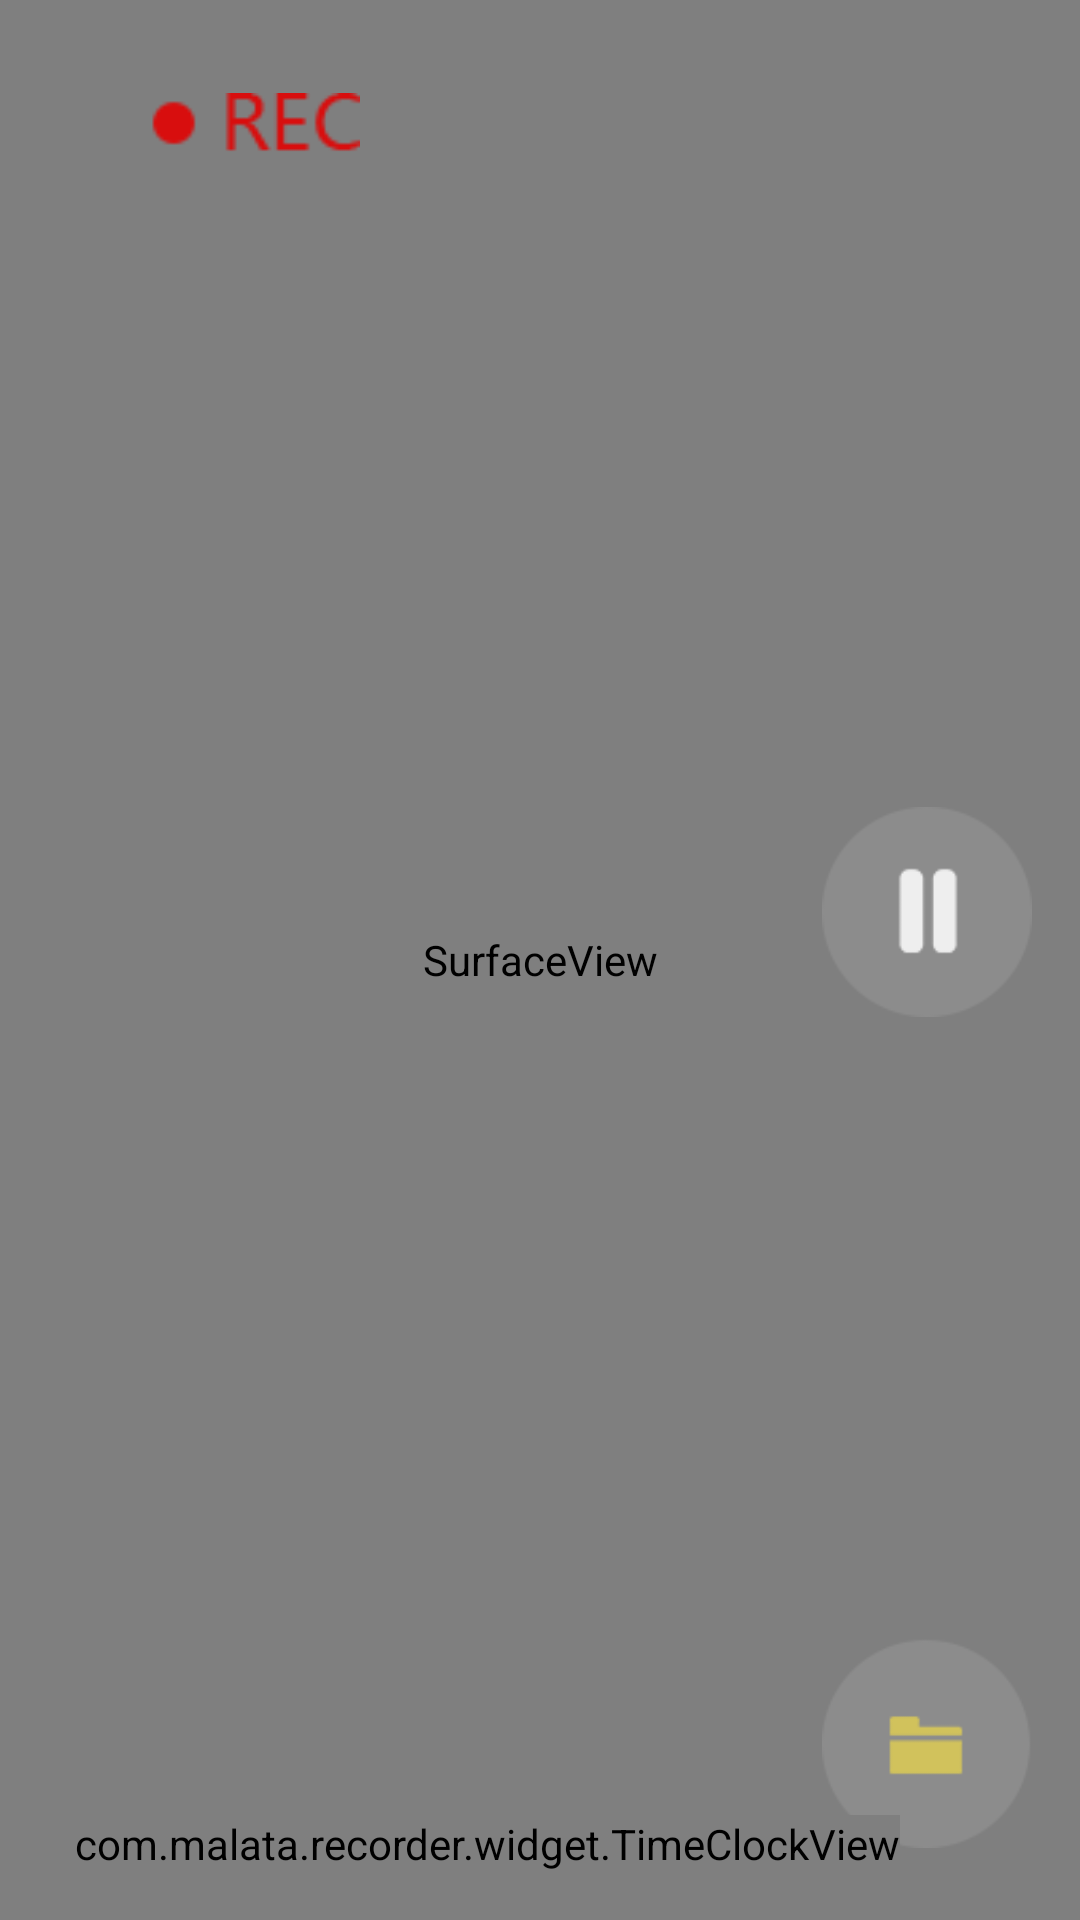

Android layout source for this screen:
<!-- AndroidManifest.xml: application theme AppTheme -->
<!-- res/layout/recorder_layout.xml -->
<?xml version="1.0" encoding="utf-8"?>
<FrameLayout xmlns:android="http://schemas.android.com/apk/res/android"
    android:layout_width="match_parent"
    android:layout_height="match_parent"
    android:background="@android:color/black"
    >
    
    
	<SurfaceView 
	    android:id="@+id/surfaceview"
	    android:layout_height="match_parent"
	    android:layout_width="match_parent"
	    />
	<RelativeLayout
	    android:id="@+id/right_layout" 
	    android:layout_width="wrap_content"
	    android:layout_height="match_parent"
	    android:layout_gravity="right|center"
	    android:layout_marginRight="16dp"
	    android:layout_marginBottom="16dp"
	    >
		<ImageView 
			android:id="@+id/record"		    
			android:layout_width="70dp"
			android:layout_height="70dp"
			android:src="@drawable/start"
			android:layout_centerInParent="true"
			style="@style/settings_control_bg"
		    />	
		    
		<ImageView 
		    style="@style/settings_control_bg"
		    android:layout_alignParentBottom="true"
			android:id="@+id/manager"		    
			android:layout_width="70dp"
			android:layout_height="70dp"
			android:src="@drawable/file_manager"
		    />	
	    
	</RelativeLayout>
	
	<ImageView
        android:id="@+id/image_rec" 
        android:layout_marginTop="25dp"
        android:layout_marginLeft="50dp"
        android:layout_width="70dp"
        android:layout_height="32dp"
        android:src="@drawable/rec_img"
        />
    <com.malata.recorder.widget.TimeClockView
        android:id="@+id/date_time" 
        android:layout_width="wrap_content"
        android:layout_height="wrap_content"
        android:textColor="@android:color/white"
        android:textSize="16dp"
        android:layout_gravity="bottom"
        android:layout_marginBottom="16dp"
        android:layout_marginLeft="25dp"
        />
	
</FrameLayout>
<!-- resources referenced by this layout -->
<resources>
  <!-- drawable file_manager: png bitmap (drawable-xxhdpi, 2251 bytes) -->
  <!-- drawable rec_img: png bitmap (drawable-xxhdpi, 1576 bytes) -->
  <!-- drawable start: png bitmap (drawable-xxhdpi, 2365 bytes) -->
  <style name="settings_control_bg">
           <item name="android:clickable">true</item>
          <item name="android:background">@drawable/settings_control_selector</item>
      </style>
  <!-- drawable settings_control_selector (drawable) -->
  <?xml version="1.0" encoding="utf-8"?>
  <selector xmlns:android="http://schemas.android.com/apk/res/android" >
      <item android:state_pressed="true" android:drawable="@color/text_color"></item>
      <item android:drawable="@android:color/transparent"></item>
  </selector>
  <color name="text_color">#c6c6c6</color>
</resources>
